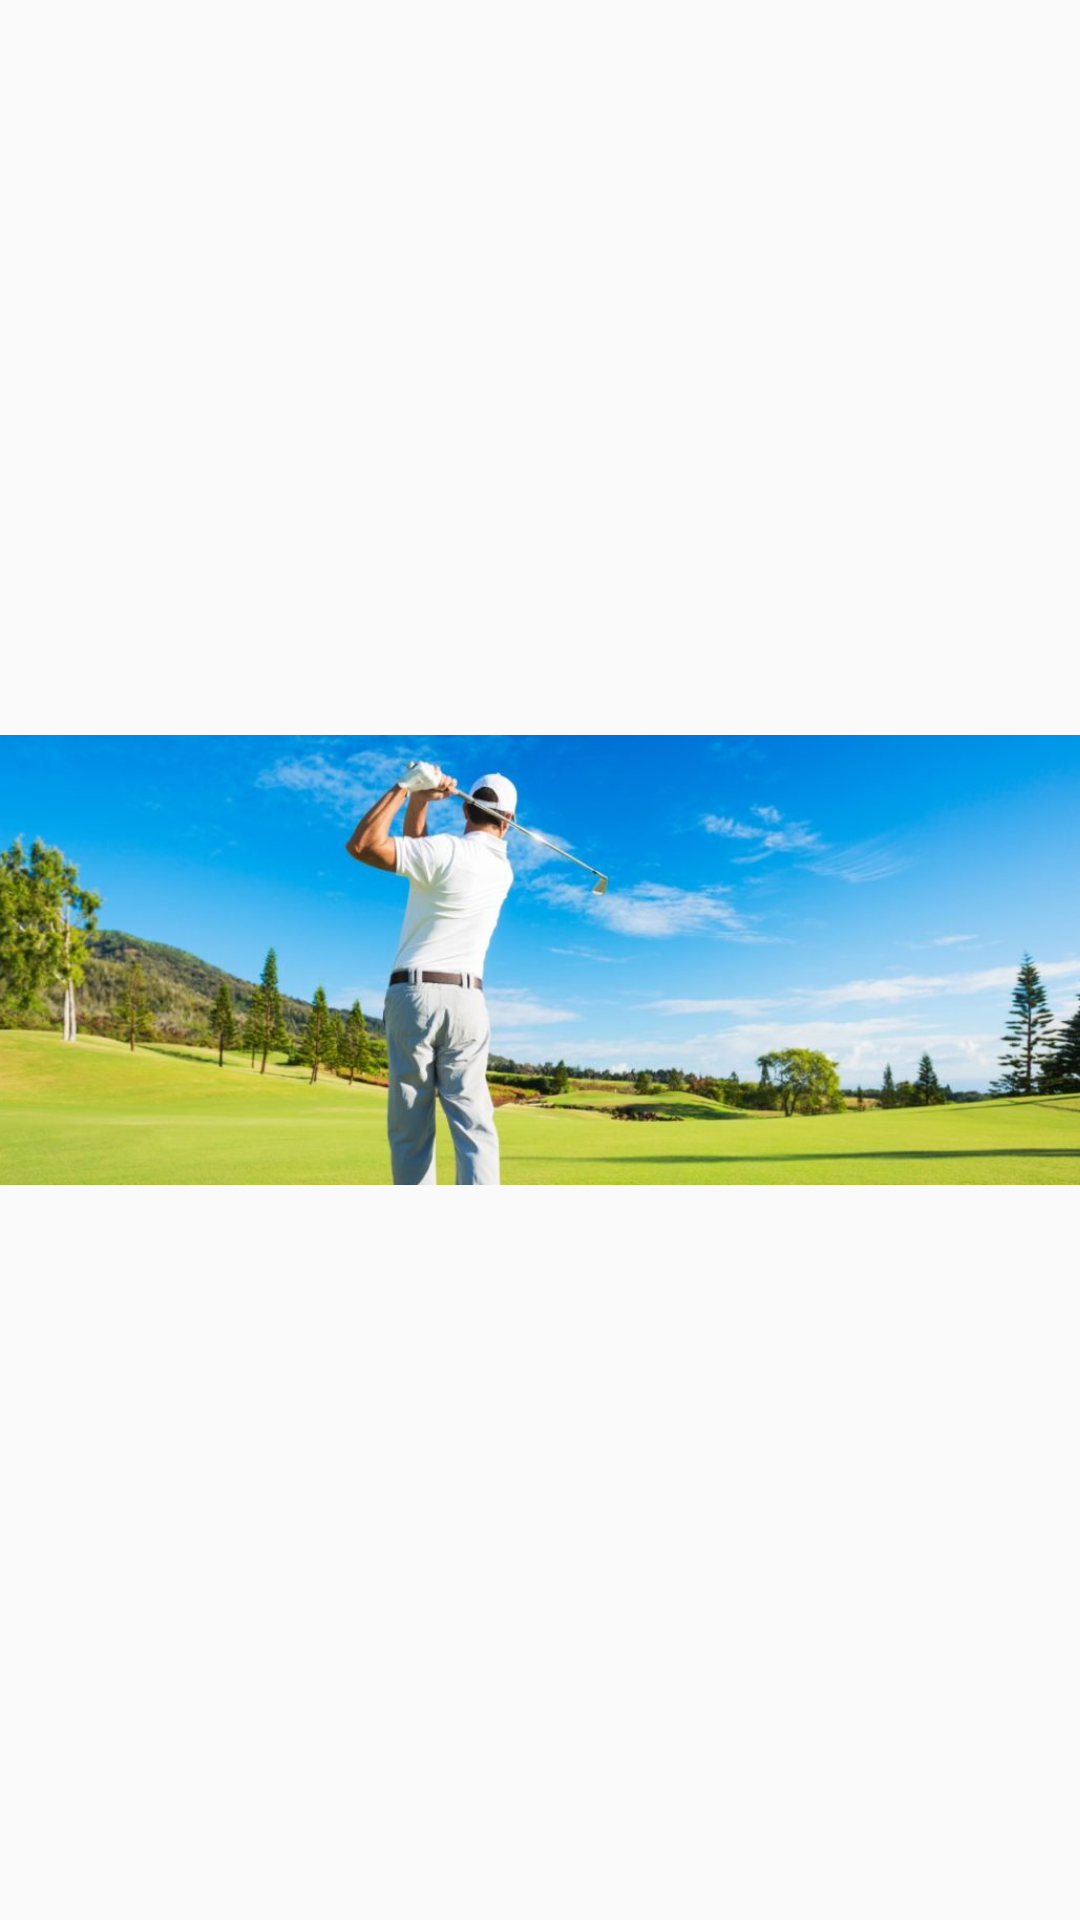

Reconstruct the res/layout file that produces this screen, plus the resources it refers to.
<!-- AndroidManifest.xml: application theme AppTheme -->
<!-- res/layout/slidingimages_layout.xml -->
<RelativeLayout xmlns:android="http://schemas.android.com/apk/res/android"
    xmlns:customtv="http://schemas.android.com/apk/res-auto"
    android:layout_width="match_parent"
    android:layout_height="wrap_content"
    android:layout_gravity="center">

    <RelativeLayout
        android:layout_width="match_parent"
        android:layout_height="wrap_content"
        android:layout_centerInParent="true">

        <ImageView
            android:id="@+id/image_slide"
            android:layout_width="match_parent"
            android:layout_height="wrap_content"
            android:layout_gravity="center"
            android:adjustViewBounds="true"
            android:background="@mipmap/gfg_location_img"
            android:scaleType="fitXY" />

        <com.sharmas.golf_android.common.CustomTextView
            android:id="@+id/title_name"
            android:layout_width="match_parent"
            android:layout_height="wrap_content"
            android:layout_below="@+id/image_slide"
            android:background="@color/transparent_gray"
            android:padding="10dp"
            android:text="title"
            android:visibility="gone"
            android:textColor="@color/white"
            android:textSize="16dp"
            customtv:fontType="4" />
    </RelativeLayout>


</RelativeLayout>
<!-- resources referenced by this layout -->
<resources>
  <color name="transparent_gray">#80363636</color>
  <color name="white">#fff</color>
  <!-- mipmap gfg_location_img: png bitmap (mipmap-hdpi, 198299 bytes) -->
  <style name="AppTheme" parent="Theme.AppCompat.Light.NoActionBar">
          
          <item name="colorPrimary">@color/colorPrimary</item>
          <item name="colorPrimaryDark">@color/colorPrimaryDark</item>
          <item name="colorAccent">@color/colorAccent</item>
          <item name="windowNoTitle">true</item>
          <item name="windowActionBar">false</item>
      </style>
  <color name="colorPrimary">#000</color>
  <color name="colorPrimaryDark">#000</color>
  <color name="colorAccent">#FF4081</color>
</resources>
